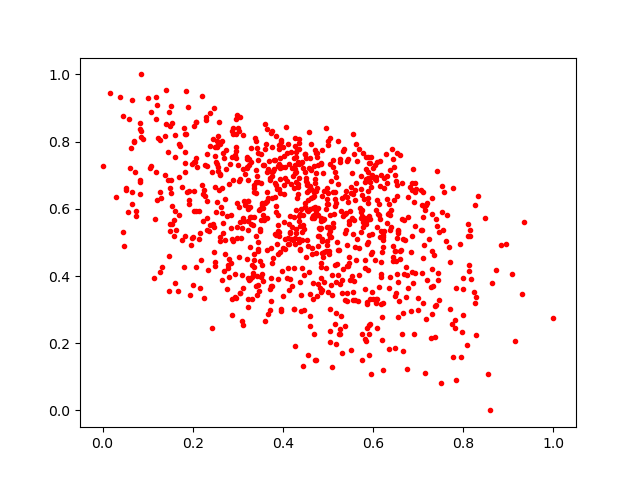

Data behind this chart, as committed beside it:
0.40242052, 0.5599376
0.1235, 0.8097
0.4163, 0.5298
0.2238, 0.5634
0.2985, 0.5129
0.6497, 0.3487
0.6191, 0.2789
0.7386, 0.5694
0.6746, 0.1232
0.7942, 0.1589
0.635, 0.6145
0.7825, 0.2676
0.3902, 0.5809
0.3961, 0.7974
0.04724, 0.4899
0.5246, 0.4771
0.3026, 0.6066
0.5255, 0.3755
0.1155, 0.5689
0.2978, 0.5461
0.5951, 0.1068
0.1604, 0.3797
0.5585, 0.5667
0.4341, 0.643
0.5692, 0.4036
0.3151, 0.6108
0.4102, 0.7941
0.5843, 0.7194
0.3836, 0.5228
0.6591, 0.4493
0.5455, 0.5538
0.0, 0.7269
0.3298, 0.7822
0.6732, 0.3364
0.3679, 0.7196
0.4654, 0.572
0.08491, 0.8138
0.4671, 0.579
0.3952, 0.2955
0.3034, 0.8321
0.2261, 0.3337
0.3222, 0.5999
0.6877, 0.7191
0.6561, 0.5382
0.1442, 0.7682
0.825, 0.6099
0.6002, 0.7213
0.7497, 0.08261
0.1521, 0.6462
0.8262, 0.3191
0.5186, 0.617
0.5456, 0.5623
0.2068, 0.8578
0.3273, 0.5751
0.3762, 0.6981
0.3798, 0.7178
0.3411, 0.5178
0.1618, 0.592
0.5522, 0.574
0.4109, 0.4239
0.3767, 0.4379
... 904 more rows
